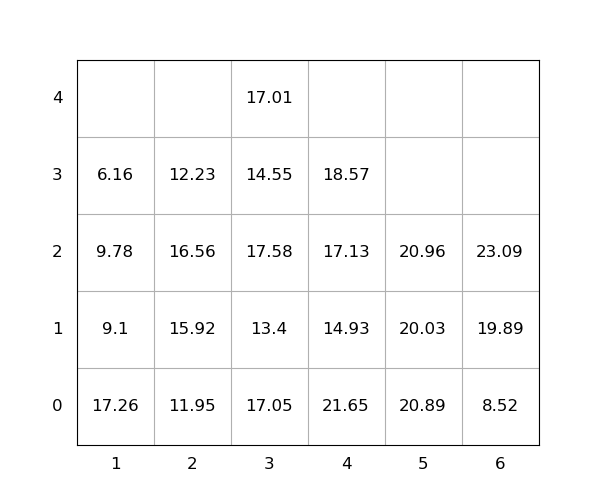

Values plotted in this chart, from the file beside it:
idx, loc_x, loc_y, loc_z, weight, group, score, seq, reloc, size(ft)
1, 1, 0, 0, 17.26, 0, 17.26, 0, 1.0, 20
2, 6, 0, 0, 8.52, 0, 8.52, 0, 0, 20
3, 6, 0, 1, 19.89, 0, 19.89, 0, 0, 20
4, 3, 0, 0, 17.05, 0, 17.05, 0, 1.0, 20
5, 3, 0, 1, 13.4, 0, 13.4, 0, 1.0, 20
6, 4, 0, 0, 21.65, 0, 21.65, 1, 1.0, 20
7, 3, 0, 2, 17.58, 0, 17.58, 2, 1.0, 20
8, 4, 0, 1, 14.93, 0, 14.93, 3, 1.0, 20
9, 1, 0, 1, 9.1, 0, 9.1, 4, 1.0, 20
10, 2, 0, 0, 11.95, 0, 11.95, 5, 1.0, 20
11, 3, 0, 3, 14.55, 0, 14.55, 6, 1.0, 20
12, 2, 0, 1, 15.92, 0, 15.92, 7, 1.0, 20
13, 5, 0, 0, 20.89, 0, 20.89, 8, 1.0, 20
14, 6, 0, 2, 23.09, 0, 23.09, 9, 0, 20
15, 3, 0, 4, 17.01, 0, 17.01, 10, 1.0, 20
16, 4, 0, 2, 17.13, 0, 17.13, 11, 1.0, 20
17, 2, 0, 2, 16.56, 0, 16.56, 12, 1.0, 20
18, 4, 0, 3, 18.57, 0, 18.57, 13, 1.0, 20
19, 1, 0, 2, 9.78, 0, 9.78, 14, 1.0, 20
20, 5, 0, 1, 20.03, 0, 20.03, 15, 1.0, 20
21, 5, 0, 2, 20.96, 0, 20.96, 16, 1.0, 20
22, 2, 0, 3, 12.23, 0, 12.23, 17, 1.0, 20
23, 1, 0, 3, 6.16, 0, 6.16, 18, 1.0, 20
